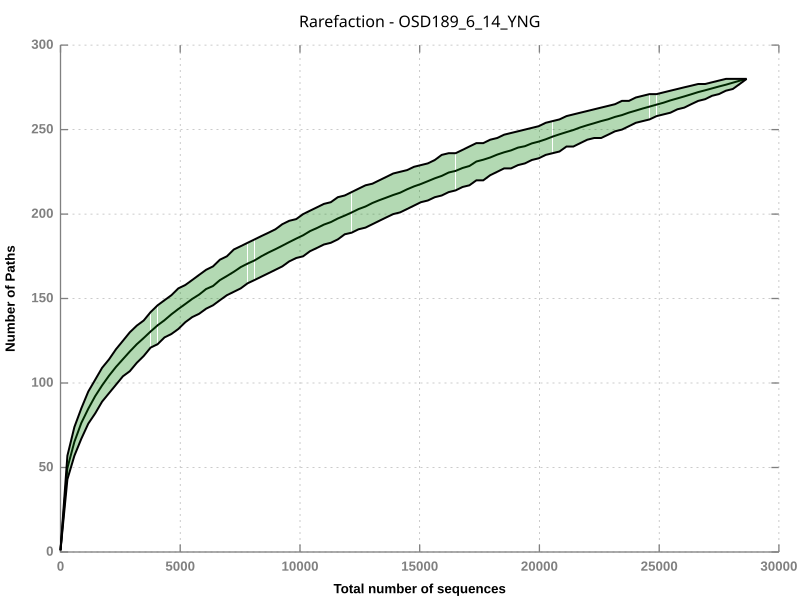

Source data for this figure (header and first rows):
1	1	1	1	1
2	290	49.69	43	57
3	580	65.24	57	74
4	869	76.33	67	85
5	1159	84.79	76	95
6	1448	92.24	82	102
7	1738	98.62	89	109
8	2027	104.3	94	114
9	2316	109.5	99	120
10	2606	114.1	104	125
11	2895	118.7	107	130
12	3185	123	112	134
13	3474	126.6	116	137
14	3764	130.5	121	142
15	4053	134.2	123	146
16	4342	137.2	127	149
17	4632	140.7	129	152
18	4921	143.8	132	156
19	5211	146.8	136	158
20	5500	149.8	139	161
21	5789	152.4	141	164
22	6079	155.6	144	167
23	6368	157.4	146	169
24	6658	160.9	149	173
25	6947	163.3	152	175
26	7237	165.8	154	179
27	7526	168.6	156	181
28	7815	170.7	159	183
29	8105	172.6	161	185
30	8394	175.1	163	187
31	8684	177.3	165	189
32	8973	179.2	167	191
33	9263	181.3	169	194
34	9552	183.4	172	196
35	9841	185.5	174	197
36	10131	187.5	175	200
37	10420	189.9	178	202
38	10710	191.7	180	204
39	10999	193.8	182	206
40	11289	195.2	183	207
41	11578	197.4	185	210
42	11867	199.1	188	211
43	12157	200.9	189	213
44	12446	203	191	215
45	12736	204.5	192	217
46	13025	206.6	194	218
47	13315	208.2	196	220
48	13604	209.7	198	222
49	13893	211.3	200	224
50	14183	212.6	201	225
51	14472	214.6	203	226
52	14762	216.4	205	228
53	15051	217.8	207	229
54	15340	219.4	208	230
55	15630	221.2	210	232
56	15919	222.6	211	235
57	16209	224.6	213	236
58	16498	225.5	214	236
59	16788	227.3	216	238
60	17077	228.5	217	240
61	17366	231.1	220	242
... 39 more rows
